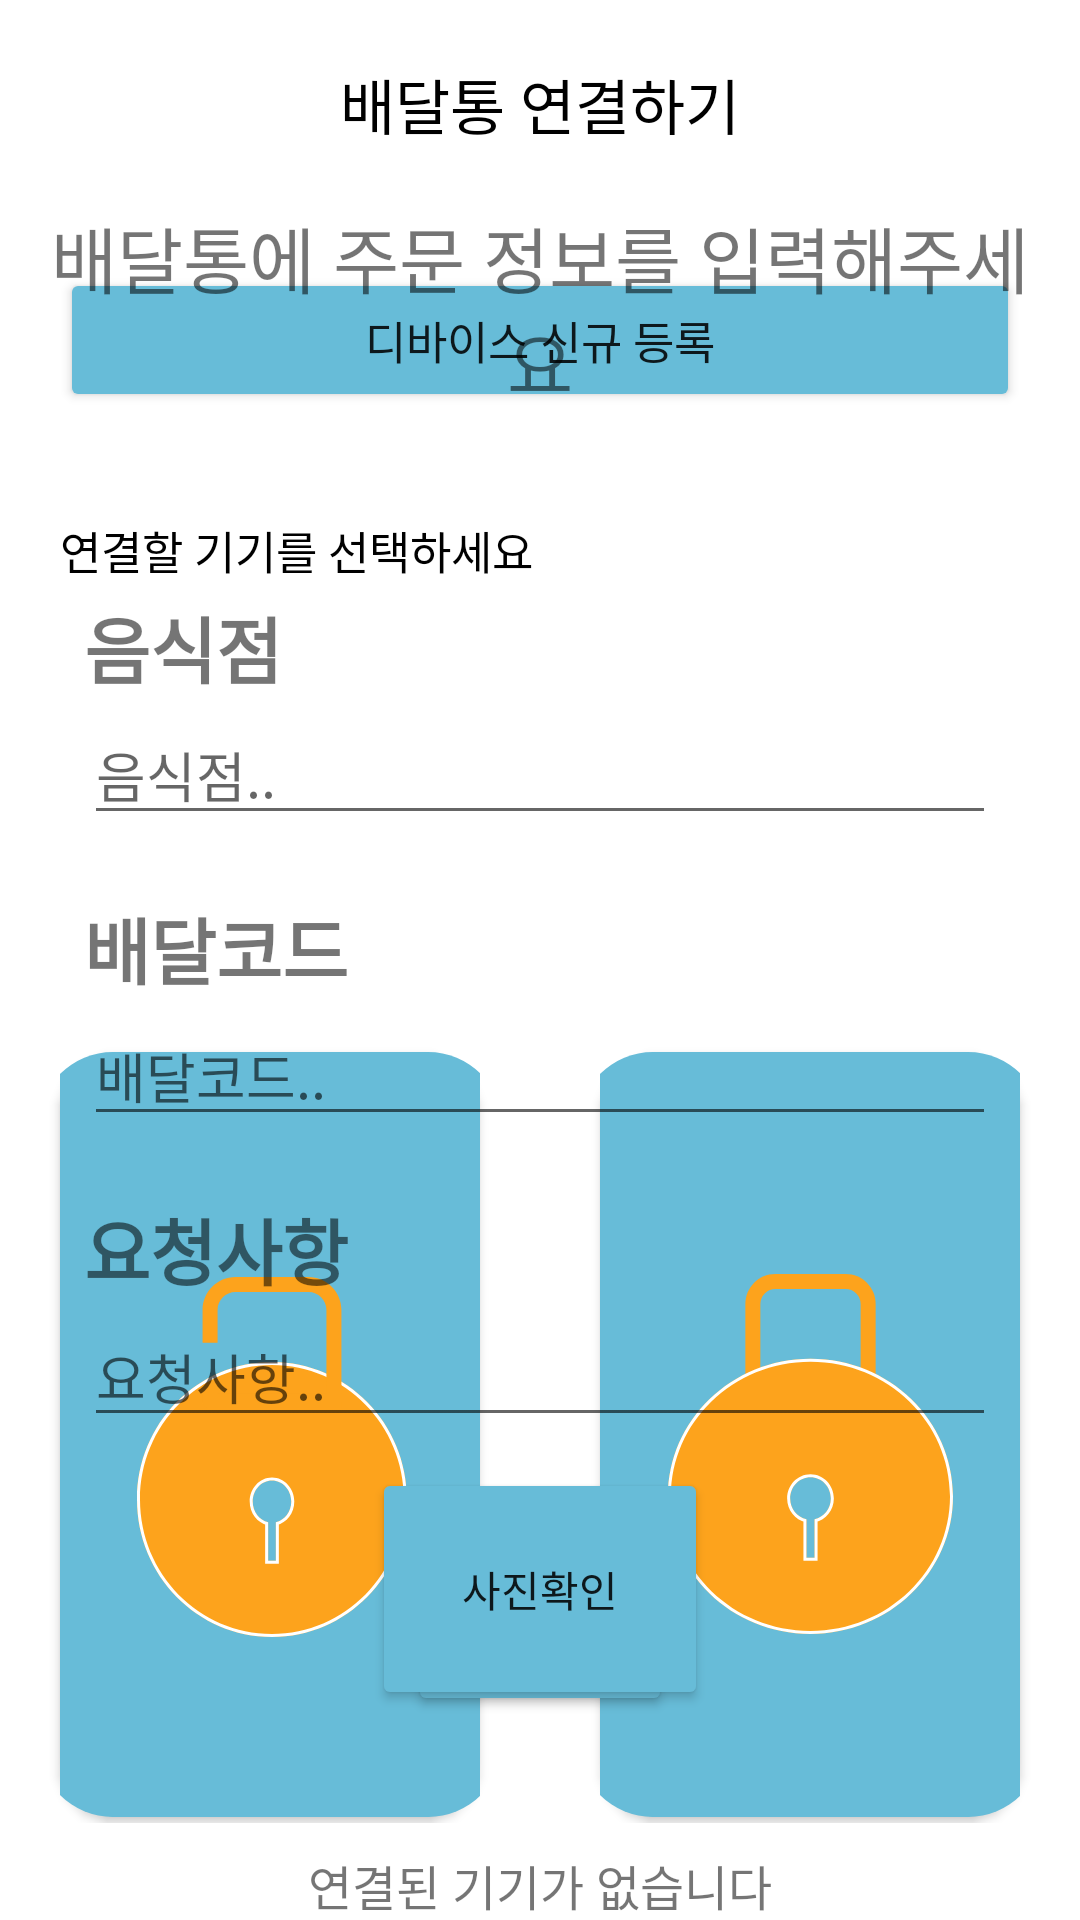

Layout XML and referenced resources for this Android screen:
<!-- AndroidManifest.xml: application theme Theme.SchoolWork_06 -->
<!-- res/layout/tab.xml -->
<?xml version="1.0" encoding="utf-8"?>
<TabHost xmlns:android="http://schemas.android.com/apk/res/android"
    xmlns:app="http://schemas.android.com/apk/res-auto"
    xmlns:tools="http://schemas.android.com/tools"
    android:id="@android:id/tabhost"
    android:layout_width="match_parent"
    android:layout_height="match_parent"
    tools:context=".MainActivity">


    <LinearLayout
        android:id="@+id/linearLayout1"
        android:layout_width="match_parent"
        android:layout_height="match_parent"
        android:orientation="vertical">

        <FrameLayout
            android:id="@android:id/tabcontent"
            android:layout_width="match_parent"
            android:layout_height="match_parent"
            android:layout_weight="1">


            <LinearLayout
                android:id="@+id/connect"
                android:layout_width="match_parent"
                android:layout_height="match_parent"
                android:orientation="vertical">

                <TextView
                    android:layout_width="match_parent"
                    android:layout_height="wrap_content"
                    android:layout_marginTop="20dp"
                    android:layout_marginBottom="20dp"
                    android:gravity="center_horizontal|center_vertical"
                    android:text="배달통 연결하기"
                    android:textColor="#000000"
                    android:textSize="20dp" />

                <Button
                    android:id="@+id/button_setting_menu"
                    android:layout_width="match_parent"
                    android:layout_height="wrap_content"
                    android:layout_marginLeft="20dp"
                    android:layout_marginRight="20dp"
                    android:layout_marginBottom="5dp"
                    android:layout_marginTop="20dp"
                    android:text="디바이스 신규 등록"
                    android:textSize="15dp"
                    android:backgroundTint="#67bcd8"/>

                <TextView
                    android:layout_width="match_parent"
                    android:layout_height="wrap_content"
                    android:layout_marginTop="30dp"
                    android:layout_marginBottom="10dp"
                    android:layout_marginLeft="20dp"
                    android:text="연결할 기기를 선택하세요"
                    android:textColor="#000000"
                    android:textSize="15dp" />

                <ScrollView
                    android:layout_width="match_parent"
                    android:layout_height="220dp"
                    android:layout_weight="1"
                    android:fillViewport="true"
                    android:layout_marginLeft="20dp"
                    android:layout_marginRight="20dp">

                    <ListView
                        android:id="@+id/listview_pairing_devices"
                        android:layout_width="match_parent"
                        android:layout_height="wrap_content">

                    </ListView>
                </ScrollView>

                <LinearLayout
                    android:layout_width="match_parent"
                    android:layout_height="wrap_content"
                    android:orientation="horizontal">

                    <TextView
                        android:id="@+id/connectName"
                        android:layout_width="match_parent"
                        android:layout_height="wrap_content"
                        android:gravity="center"
                        android:text="연결된 기기가 없습니다"
                        android:textSize="16sp" />


                </LinearLayout>
            </LinearLayout>

            <LinearLayout
                android:id="@+id/communication"
                android:layout_width="match_parent"
                android:layout_height="wrap_content"
                android:orientation="vertical">

                <TextView
                    android:id="@+id/current"
                    android:layout_width="wrap_content"
                    android:layout_height="wrap_content"
                    android:layout_gravity="center"
                    android:layout_margin="8dp"
                    android:layout_weight="1"
                    android:gravity="center"
                    android:textSize="24sp" />

                <LinearLayout
                    android:layout_width="match_parent"
                    android:layout_height="match_parent"
                    android:layout_weight="1"
                    android:orientation="vertical">

                    <LinearLayout
                        android:layout_width="match_parent"
                        android:layout_height="match_parent"
                        android:layout_marginTop="300dp"
                        android:layout_weight="1"
                        android:orientation="horizontal">

                        <Button
                            android:id="@+id/btnOpen"
                            android:layout_width="155dp"
                            android:layout_height="255dp"
                            android:layout_weight="1"
                            android:layout_margin="20dp"
                            android:drawableTop="@drawable/ic_unlock1"
                            android:background="@drawable/button1"/>

                        <Button
                            android:id="@+id/btnClose"
                            android:layout_width="155dp"
                            android:layout_height="255dp"
                            android:layout_weight="1"
                            android:layout_margin="20dp"
                            android:drawableTop="@drawable/ic_lock1"
                            android:background="@drawable/button1"/>
                    </LinearLayout>
                </LinearLayout>
                <TextView
                    android:id="@+id/textConnect"
                    android:layout_width="match_parent"
                    android:layout_height="wrap_content"
                    android:textSize="24sp"
                    android:gravity="center_horizontal|center_vertical"></TextView>


            </LinearLayout>

            <LinearLayout
                android:id="@+id/inputData"
                android:layout_width="match_parent"
                android:layout_height="match_parent"
                android:layout_margin="8dp"
                android:orientation="vertical">


                <TextView
                    android:layout_width="match_parent"
                    android:layout_height="wrap_content"
                    android:textSize="24sp"
                    android:text="배달통에 주문 정보를 입력해주세요"
                    android:layout_marginBottom="20dp"
                    android:layout_marginTop="60dp"
                    android:gravity="center"/>
                <LinearLayout
                    android:layout_width="match_parent"
                    android:layout_height="wrap_content"
                    android:orientation="vertical"
                    android:layout_margin="20dp">
                    <TextView
                        android:layout_width="wrap_content"
                        android:layout_height="wrap_content"
                        android:layout_marginTop="20dp"
                        android:fontFamily="sans-serif-black"
                        android:text="음식점"
                        android:textSize="24sp" />

                    <EditText
                        android:id="@+id/edtData1"
                        android:layout_width="match_parent"
                        android:layout_height="wrap_content"
                        android:layout_marginTop="2dp"
                        android:hint="음식점.."
                        android:imeOptions="actionNext"
                        android:inputType="text" />

                    <TextView
                        android:layout_width="wrap_content"
                        android:layout_height="wrap_content"
                        android:layout_marginTop="20dp"
                        android:fontFamily="sans-serif-black"
                        android:text="배달코드"
                        android:textSize="24sp" />

                    <EditText
                        android:id="@+id/edtData2"
                        android:layout_width="match_parent"
                        android:layout_height="wrap_content"
                        android:layout_marginTop="2dp"
                        android:hint="배달코드.."
                        android:imeOptions="actionNext"
                        android:inputType="text" />

                    <TextView
                        android:layout_width="wrap_content"
                        android:layout_height="wrap_content"
                        android:layout_marginTop="20dp"
                        android:fontFamily="sans-serif-black"
                        android:text="요청사항"
                        android:textSize="24sp" />

                    <EditText
                        android:id="@+id/edtData4"
                        android:layout_width="match_parent"
                        android:layout_height="wrap_content"
                        android:layout_marginTop="2dp"
                        android:hint="요청사항.."
                        android:imeOptions="actionDone"
                        android:inputType="text"
                        />

                </LinearLayout>

                <LinearLayout
                    android:layout_width="match_parent"
                    android:layout_height="match_parent"
                    android:gravity="bottom|center">

                <Button
                    android:id="@+id/btnInput"
                    android:layout_width="wrap_content"
                    android:layout_height="wrap_content"
                    android:layout_marginTop="60dp"

                    android:padding="30dp"

                    android:backgroundTint="#67bcd8"
                    android:text="완료" />


                </LinearLayout>
            </LinearLayout>


            <LinearLayout
                android:id="@+id/receiveImg"
                android:layout_width="match_parent"
                android:layout_height="match_parent"
                android:gravity="bottom"
                android:orientation="vertical">

                <ImageView
                    android:id="@+id/fireImg"
                    android:layout_width="match_parent"
                    android:layout_height="wrap_content"

                    app:srcCompat="@drawable/ic_launcher_background" />

                <Button
                    android:id="@+id/btnImg"
                    android:layout_width="wrap_content"
                    android:layout_height="wrap_content"
                    android:layout_gravity="bottom|center"
                    android:layout_marginTop="100dp"
                    android:layout_marginBottom="70dp"
                    android:padding="30dp"
                    android:text="사진확인"
                    android:backgroundTint="#67bcd8"/>
            </LinearLayout>


        </FrameLayout>

        <TabWidget

            android:id="@android:id/tabs"
            android:layout_width="match_parent"
            android:layout_height="wrap_content"
            android:background="#67bcd8"></TabWidget>

    </LinearLayout>

</TabHost>
<!-- resources referenced by this layout -->
<resources>
  <!-- drawable button1 (drawable) -->
  <?xml version="1.0" encoding="utf-8"?>
  <shape xmlns:android="http://schemas.android.com/apk/res/android">
      <solid android:color="#67bcd8"/>
      <corners android:radius="20dp"/>
  </shape>
  <!-- drawable ic_lock1: vector/xml drawable (drawable, 3120 chars, omitted) -->
  <!-- drawable ic_unlock1: vector/xml drawable (drawable, 2992 chars, omitted) -->
  <style name="Theme.SchoolWork_06" parent="Theme.MaterialComponents.DayNight.DarkActionBar">
          
          <item name="colorPrimary">@color/purple_500</item>
          <item name="colorPrimaryVariant">@color/purple_700</item>
          <item name="colorOnPrimary">@color/white</item>
          
          <item name="colorSecondary">@color/teal_200</item>
          <item name="colorSecondaryVariant">@color/teal_700</item>
          <item name="colorOnSecondary">@color/black</item>
          
          <item name="android:statusBarColor" tools:targetApi="l">?attr/colorPrimaryVariant</item>
          
      </style>
  <color name="purple_500">#67BCD8</color>
  <color name="purple_700">#000000</color>
  <color name="white">#FFFFFFFF</color>
  <color name="teal_200">#FF03DAC5</color>
  <color name="teal_700">#FF018786</color>
  <color name="black">#FF000000</color>
</resources>
